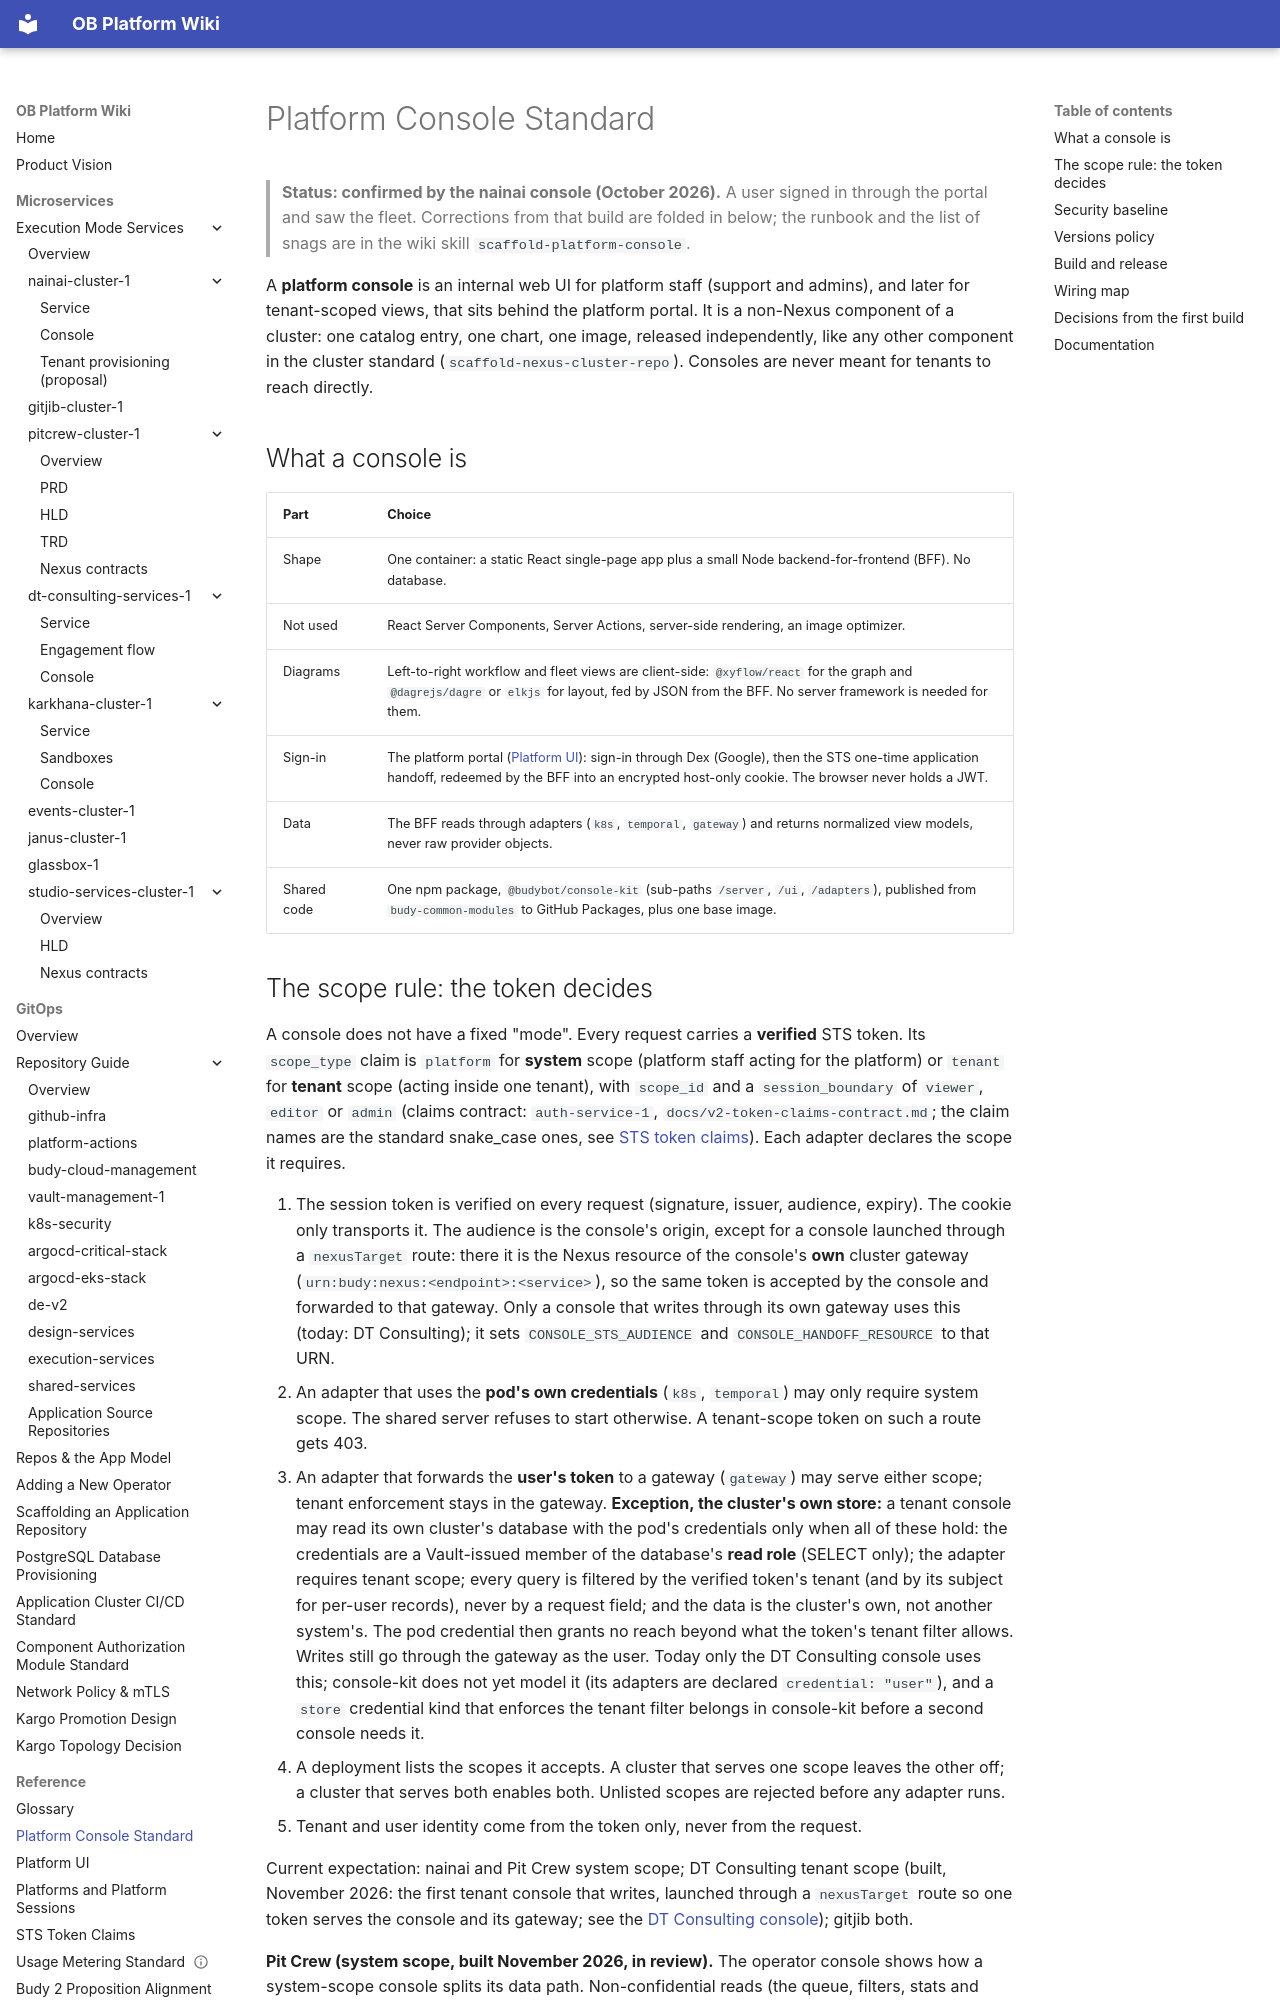

repository: will-budy/budy-import · page: ref/platform-console-standard.html · generator: mkdocs

# Platform Console Standard

> **Status: confirmed by the nainai console (October 2026).** A user signed in through the portal
> and saw the fleet. Corrections from that build are folded in below; the runbook and the list of
> snags are in the wiki skill `scaffold-platform-console`.

A **platform console** is an internal web UI for platform staff (support and admins), and
later for tenant-scoped views, that sits behind the platform portal. It is a non-Nexus
component of a cluster: one catalog entry, one chart, one image, released independently,
like any other component in the cluster standard (`scaffold-nexus-cluster-repo`). Consoles
are never meant for tenants to reach directly.

## What a console is

| Part | Choice |
| --- | --- |
| Shape | One container: a static React single-page app plus a small Node backend-for-frontend (BFF). No database. |
| Not used | React Server Components, Server Actions, server-side rendering, an image optimizer. |
| Diagrams | Left-to-right workflow and fleet views are client-side: `@xyflow/react` for the graph and `@dagrejs/dagre` or `elkjs` for layout, fed by JSON from the BFF. No server framework is needed for them. |
| Sign-in | The platform portal ([Platform UI](platform-ui.md)): sign-in through Dex (Google), then the STS one-time application handoff, redeemed by the BFF into an encrypted host-only cookie. The browser never holds a JWT. |
| Data | The BFF reads through adapters (`k8s`, `temporal`, `gateway`) and returns normalized view models, never raw provider objects. |
| Shared code | One npm package, `@budybot/console-kit` (sub-paths `/server`, `/ui`, `/adapters`), published from `budy-common-modules` to GitHub Packages, plus one base image. |
